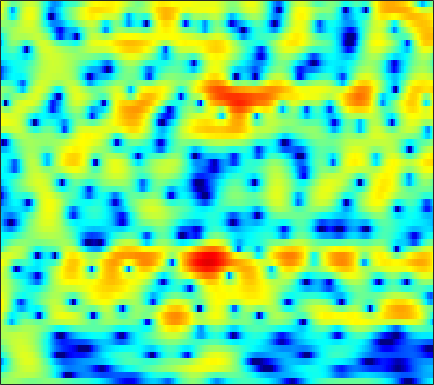

Data behind this chart, as committed beside it:
-0.010873, 0.32273, 0.65325, 0.86149, 0.94244, 0.95834, 0.87829, 0.77076, 0.56821, 0.32292, 0.072548, -0.10404, -0.29693, -0.42141, -0.46098, -0.44155, -0.36575, -0.28084, -0.15579, -0.040791, 0.039165, 0.069505, 0.060897, -0.011193
-1.251, -0.7442, -0.1278, 0.4187, 0.779, 1.191, 1.527, 1.729, 1.936, 2.073, 2.145, 2.159, 2.127, 2.038, 1.932, 1.737, 1.474, 1.227, 0.8256, 0.3252, -0.2908, -0.8371, -1.702, -2.748
-6.348, -5.155, -3.643, -2.275, -1.357, -0.2753, 0.6392, 1.22, 1.857, 2.347, 2.695, 2.867, 2.982, 2.97, 2.88, 2.652, 2.303, 1.964, 1.409, 0.7371, -0.04981, -0.7137, -1.691, -2.763
-9.844, -7.75, -5.288, -3.215, -1.892, -0.4003, 0.8121, 1.559, 2.361, 2.956, 3.365, 3.552, 3.65, 3.578, 3.414, 3.046, 2.514, 2.004, 1.177, 0.1847, -0.9701, -1.94, -3.349, -4.868
-4.326, -3.335, -2.046, -0.8245, 0.01927, 1.032, 1.889, 2.425, 2.992, 3.386, 3.611, 3.671, 3.602, 3.367, 3.078, 2.538, 1.814, 1.147, 0.07955, -1.21, -2.748, -4.085, -6.149, -8.631
-1.77, -1.006, -0.07952, 0.7338, 1.268, 1.888, 2.396, 2.704, 3.015, 3.203, 3.256, 3.201, 2.998, 2.646, 2.283, 1.672, 0.9161, 0.2529, -0.7639, -1.926, -3.233, -4.296, -5.801, -7.351
0.1684, 0.6284, 1.19, 1.68, 1.994, 2.345, 2.615, 2.765, 2.891, 2.931, 2.873, 2.758, 2.504, 2.131, 1.765, 1.162, 0.4243, -0.2185, -1.196, -2.308, -3.57, -4.608, -6.12, -7.757
1.383, 1.584, 1.797, 1.976, 2.098, 2.249, 2.375, 2.447, 2.501, 2.497, 2.437, 2.352, 2.172, 1.91, 1.641, 1.184, 0.597, 0.06847, -0.7582, -1.735, -2.89, -3.902, -5.507, -7.513
1.92, 1.688, 1.303, 0.9148, 0.6808, 0.5178, 0.5477, 0.6854, 0.936, 1.197, 1.403, 1.496, 1.534, 1.47, 1.362, 1.153, 0.8676, 0.615, 0.2127, -0.2416, -0.7572, -1.173, -1.775, -2.455
2.219, 0.9419, -1.338, -4.384, -6.944, -8.506, -6.598, -4.726, -2.709, -1.304, -0.4186, -0.03048, 0.1323, -0.006649, -0.2543, -0.665, -1.022, -1.178, -1.137, -0.8105, -0.2865, 0.1475, 0.728, 1.223
3.798, 2.358, 0.05692, -2.479, -4.212, -5.39, -5.115, -4.523, -3.747, -3.127, -2.734, -2.614, -2.742, -3.35, -4.227, -6.207, -9.771, -14.43, -17.37, -9.163, -4.423, -2.103, 0.06292, 1.583
5.233, 4.139, 2.624, 0.9828, -0.3804, -2.364, -4.369, -5.769, -7.478, -8.504, -8.311, -7.586, -6.412, -5.44, -5.071, -5.062, -5.25, -5.197, -4.586, -3.391, -1.891, -0.7152, 0.6827, 1.756
5.349, 4.452, 3.062, 1.463, 0.08713, -2.067, -4.73, -7.124, -10.8, -13.34, -11.62, -9.353, -6.963, -5.266, -4.267, -3.178, -2.349, -1.803, -1.073, -0.2986, 0.4412, 0.9234, 1.511, 2.005
4.253, 3.615, 2.623, 1.57, 0.7395, -0.4726, -1.761, -2.619, -3.49, -4.144, -4.506, -4.471, -4.151, -3.786, -3.505, -3.019, -2.434, -2.01, -1.456, -0.8681, -0.2388, 0.207, 0.7327, 1.151
3.357, 2.968, 2.344, 1.608, 1.009, 0.2047, -0.6159, -1.222, -1.995, -2.644, -3.208, -3.587, -4.024, -4.311, -4.451, -4.563, -4.455, -4.173, -3.582, -2.857, -2.023, -1.325, -0.422, 0.3637
3.061, 2.756, 2.187, 1.405, 0.7555, -0.1013, -0.9446, -1.609, -2.456, -3.207, -3.927, -4.585, -5.603, -6.763, -7.727, -9.185, -10.48, -10.64, -9.318, -7.038, -4.784, -3.301, -1.585, -0.1094
3.19, 2.641, 1.649, 0.4223, -0.6965, -2.387, -3.943, -4.799, -5.452, -5.766, -5.933, -6.092, -6.654, -7.86, -9.204, -11.64, -15.29, -16.75, -13.12, -9.107, -5.812, -3.848, -1.782, -0.08714
3.932, 3.139, 1.743, -0.1494, -2.181, -6.154, -12.57, -24.43, -15.51, -9.563, -7.125, -6.068, -5.383, -5.492, -5.75, -5.909, -6.124, -6.123, -5.55, -4.525, -3.486, -2.61, -1.382, -0.2076
4.726, 4.314, 3.455, 2.305, 1.379, -0.1142, -1.604, -2.258, -2.65, -2.631, -2.338, -2.384, -2.751, -3.283, -3.942, -4.981, -5.623, -5.799, -5.642, -4.969, -4.173, -3.803, -3.517, -3.335
2.855, 3.165, 3.372, 3.423, 3.43, 3.223, 2.886, 2.673, 2.255, 1.721, 1.124, 0.4378, -0.8631, -2.58, -4.514, -8.607, -16.2, -26.93, -12.84, -8.335, -6.133, -5.457, -5.895, -8.142
-3.21, -1.597, 0.02281, 1.112, 1.592, 2.086, 2.365, 2.387, 2.331, 2.114, 1.651, 1.222, 0.4128, -0.6923, -1.565, -2.923, -4.004, -4.344, -4.221, -3.465, -2.829, -2.473, -2.239, -2.213
-5.047, -4.036, -2.9, -1.94, -1.435, -0.8514, -0.358, -0.1049, 0.1907, 0.3934, 0.447, 0.4649, 0.3916, 0.2163, 0.1005, -0.08949, -0.2232, -0.2304, -0.2024, -0.0661, 0.125, 0.2485, 0.4272, 0.5958
-4.978, -4.976, -4.893, -4.794, -4.549, -4.159, -3.665, -3.166, -2.501, -1.848, -1.195, -0.788, -0.2904, 0.1465, 0.3998, 0.7322, 1.002, 1.173, 1.409, 1.578, 1.739, 1.824, 1.895, 1.919
-6.416, -7.276, -8.491, -9.648, -10.18, -10.01, -8.874, -7.654, -5.96, -4.411, -3.046, -2.161, -1.138, -0.2559, 0.3148, 0.9728, 1.538, 1.89, 2.282, 2.591, 2.787, 2.881, 2.907, 2.819
-7.712, -9.249, -11.94, -16.32, -22.93, -25.92, -15.67, -11.9, -8.635, -6.194, -4.399, -3.258, -1.944, -0.8513, -0.08466, 0.8103, 1.597, 2.126, 2.694, 3.155, 3.455, 3.582, 3.608, 3.459
-7.307, -8.007, -8.969, -9.838, -10.22, -10.1, -9.295, -8.407, -7.149, -5.974, -4.917, -4.178, -3.182, -2.139, -1.309, -0.1677, 0.9306, 1.701, 2.599, 3.293, 3.796, 4.014, 4.112, 3.97
-7.907, -7.66, -7.432, -7.064, -6.834, -6.551, -6.215, -6.105, -6.008, -6.262, -6.731, -7.145, -7.433, -6.516, -5.133, -2.914, -0.7669, 0.5834, 2.077, 3.189, 3.952, 4.318, 4.532, 4.459
-11.74, -10.37, -8.627, -7.244, -6.415, -5.592, -5.147, -5.04, -5.368, -6.259, -8.15, -10.6, -16.86, -16.49, -10.25, -5.034, -1.72, 0.1031, 1.873, 3.132, 3.94, 4.312, 4.52, 4.439
-16.68, -13.26, -9.985, -7.648, -6.377, -4.988, -4.145, -3.671, -3.415, -3.344, -3.54, -3.629, -3.579, -2.941, -2.135, -0.7464, 0.6561, 1.592, 2.623, 3.329, 3.745, 3.847, 3.752, 3.395
-11.2, -9.705, -7.804, -6.156, -5.075, -3.884, -2.889, -2.279, -1.577, -1.006, -0.4798, -0.1137, 0.4237, 0.9912, 1.463, 2.082, 2.662, 3.019, 3.374, 3.513, 3.42, 3.167, 2.569, 1.645
-6.912, -6.369, -5.484, -4.719, -4.065, -3.336, -2.53, -1.977, -1.183, -0.425, 0.3508, 0.8872, 1.57, 2.177, 2.574, 3.016, 3.32, 3.469, 3.491, 3.357, 2.982, 2.555, 1.698, 0.4641
-5.344, -5.15, -5.049, -4.945, -4.958, -4.786, -4.447, -3.926, -2.986, -1.817, -0.6408, 0.2078, 1.175, 1.958, 2.398, 2.808, 3.018, 3.05, 2.945, 2.691, 2.315, 1.962, 1.401, 0.7311
-4.777, -4.883, -5.552, -6.558, -7.875, -9.934, -11.92, -11.21, -8.021, -4.835, -2.322, -0.8794, 0.6078, 1.599, 2.099, 2.416, 2.418, 2.204, 1.746, 1.116, 0.5321, 0.2101, 0.08832, 0.2795
-4.105, -4.315, -4.912, -6.021, -7.228, -9.494, -11.48, -10.85, -7.593, -4.308, -1.822, -0.4044, 0.9711, 1.84, 2.176, 2.214, 1.765, 1.067, -0.3794, -2.613, -5.605, -7.654, -6.978, -3.783
-4.808, -4.885, -4.874, -4.94, -4.877, -4.746, -4.31, -3.738, -2.75, -1.552, -0.4502, 0.3171, 1.059, 1.549, 1.659, 1.523, 0.9667, 0.2621, -1.174, -3.211, -5.77, -7.364, -6.755, -3.993
-7.816, -7.972, -7.689, -6.734, -5.884, -4.611, -3.451, -2.642, -1.641, -0.7812, -0.0271, 0.4052, 0.8661, 1.105, 1.18, 1.091, 0.8223, 0.528, 0.006217, -0.51, -0.937, -1.059, -0.9066, -0.4092
-15, -22.03, -16.46, -10.02, -7.206, -4.544, -2.717, -1.673, -0.6257, 0.1321, 0.6798, 0.9425, 1.178, 1.253, 1.266, 1.192, 1.076, 0.9644, 0.8338, 0.7047, 0.6205, 0.6059, 0.6336, 0.7388
-4.785, -5.35, -5.029, -3.65, -2.405, -0.9999, 0.1606, 0.7794, 1.374, 1.69, 1.743, 1.688, 1.428, 1.135, 0.8686, 0.6073, 0.4621, 0.4259, 0.4952, 0.5849, 0.6922, 0.7108, 0.6777, 0.5356
2.467, 2.251, 2.165, 2.308, 2.481, 2.733, 2.914, 2.958, 2.852, 2.494, 1.841, 1.152, -0.04593, -1.474, -2.583, -3.667, -3.888, -3.462, -2.634, -1.778, -1.19, -0.9393, -0.8716, -1.152
4.722, 4.46, 4.231, 4.06, 3.948, 3.826, 3.608, 3.393, 2.907, 2.133, 1.02, -0.1839, -2.356, -5.61, -9.457, -20.26, -17.74, -11.18, -7.214, -5.113, -4.056, -3.636, -3.485, -3.7
4.459, 4.062, 3.686, 3.449, 3.362, 3.351, 3.293, 3.209, 2.907, 2.364, 1.579, 0.7215, -0.6834, -2.369, -3.735, -5.182, -5.742, -5.679, -5.217, -5.02, -5.134, -5.399, -5.959, -6.422
2.196, 1.22, 0.3213, 0.3469, 0.8644, 1.696, 2.522, 2.93, 3.286, 3.402, 3.203, 2.958, 2.455, 1.757, 1.263, 0.5084, -0.3045, -0.8643, -1.875, -3.175, -4.899, -6.664, -9.666, -13.05
-2.016, -6.412, -21.82, -9.342, -4.446, -0.9756, 1.034, 1.993, 2.86, 3.374, 3.643, 3.77, 3.804, 3.711, 3.546, 3.166, 2.565, 1.96, 0.7836, -0.7725, -2.916, -5.057, -8.537, -12.42
0.3841, -0.8254, -1.985, -2.012, -1.384, -0.5726, 0.07013, 0.4526, 0.6361, 0.7616, 1.114, 1.43, 2.032, 2.704, 3.044, 3.352, 3.395, 3.139, 2.549, 1.558, 0.1682, -1.152, -3.212, -5.625
1.077, 0.6148, 0.1604, -0.1907, -0.4709, -0.9228, -1.685, -2.601, -4.385, -6.606, -7.507, -5.995, -2.97, -0.4516, 1.01, 2.375, 3.2, 3.518, 3.604, 3.292, 2.638, 1.962, 0.7799, -0.7148
-3.383, -3.305, -3.067, -2.926, -3.034, -3.382, -4.189, -5.254, -7.342, -10.18, -11.52, -9.521, -5.782, -2.778, -1.062, 0.6188, 1.782, 2.415, 2.901, 3.105, 3.054, 2.885, 2.505, 2.032
-11.89, -9.694, -7.666, -6.334, -5.657, -5.194, -5.066, -5.097, -5.207, -5.241, -4.931, -4.393, -3.366, -2.184, -1.298, -0.1969, 0.7389, 1.303, 1.906, 2.332, 2.595, 2.688, 2.721, 2.676
-12.47, -10.63, -8.63, -7.15, -6.32, -5.556, -5.03, -4.723, -4.398, -4.079, -3.693, -3.292, -2.663, -1.945, -1.358, -0.5617, 0.2014, 0.7214, 1.354, 1.862, 2.255, 2.476, 2.682, 2.792
-7.417, -7.014, -6.354, -5.689, -5.261, -4.802, -4.495, -4.339, -4.227, -4.128, -3.979, -3.767, -3.329, -2.686, -2.09, -1.208, -0.3242, 0.3082, 1.064, 1.689, 2.175, 2.459, 2.73, 2.883
-4.941, -4.667, -4.232, -3.861, -3.664, -3.487, -3.537, -3.776, -4.298, -5.042, -5.828, -6.302, -6.249, -5.192, -4.035, -2.383, -0.8676, 0.1098, 1.145, 1.937, 2.499, 2.789, 3.013, 3.092
-4.654, -3.933, -2.989, -2.22, -1.812, -1.601, -1.777, -2.221, -3.334, -5.331, -8.904, -14.01, -25.12, -10.62, -6.275, -2.708, -0.3937, 0.8312, 2.016, 2.78, 3.208, 3.334, 3.306, 3.103
-7.578, -5.082, -2.747, -1.145, -0.3383, 0.2636, 0.4342, 0.311, -0.2263, -1.135, -2.259, -3.002, -3.211, -2.242, -1.083, 0.437, 1.667, 2.37, 2.97, 3.202, 3.103, 2.831, 2.238, 1.392
-5.34, -3.682, -1.864, -0.5153, 0.2304, 0.9772, 1.431, 1.613, 1.696, 1.665, 1.611, 1.611, 1.7, 1.9, 2.093, 2.342, 2.513, 2.523, 2.313, 1.843, 1.076, 0.3115, -1.037, -2.816
-1.575, -1.071, -0.4213, 0.1366, 0.5157, 0.9788, 1.389, 1.658, 2.008, 2.311, 2.556, 2.709, 2.838, 2.863, 2.799, 2.594, 2.199, 1.738, 0.9306, -0.1095, -1.385, -2.488, -4.189, -6.119
0.833, 0.7143, 0.4571, 0.1785, 0.02315, -0.03328, 0.2544, 0.689, 1.404, 2.138, 2.759, 3.098, 3.376, 3.427, 3.303, 2.885, 2.141, 1.368, 0.06402, -1.605, -3.584, -5.232, -7.315, -8.929
2.897, 2.048, 0.492, -1.583, -3.437, -5.414, -4.8, -2.957, -0.5066, 1.435, 2.829, 3.552, 4.139, 4.33, 4.222, 3.728, 2.846, 1.914, 0.2298, -2.043, -5.122, -8.285, -14.66, -24.67
3.969, 2.816, 0.7829, -2.086, -5.006, -9.14, -7.857, -4.783, -1.47, 0.8085, 2.382, 3.197, 3.873, 4.127, 4.046, 3.614, 2.808, 1.955, 0.4124, -1.55, -3.921, -5.924, -8.435, -10.01
4.308, 3.384, 2.029, 0.6456, -0.2728, -1.079, -1.212, -0.885, -0.1015, 0.8232, 1.692, 2.217, 2.713, 2.925, 2.884, 2.555, 1.885, 1.169, -0.05315, -1.578, -3.348, -4.752, -6.622, -8.252
